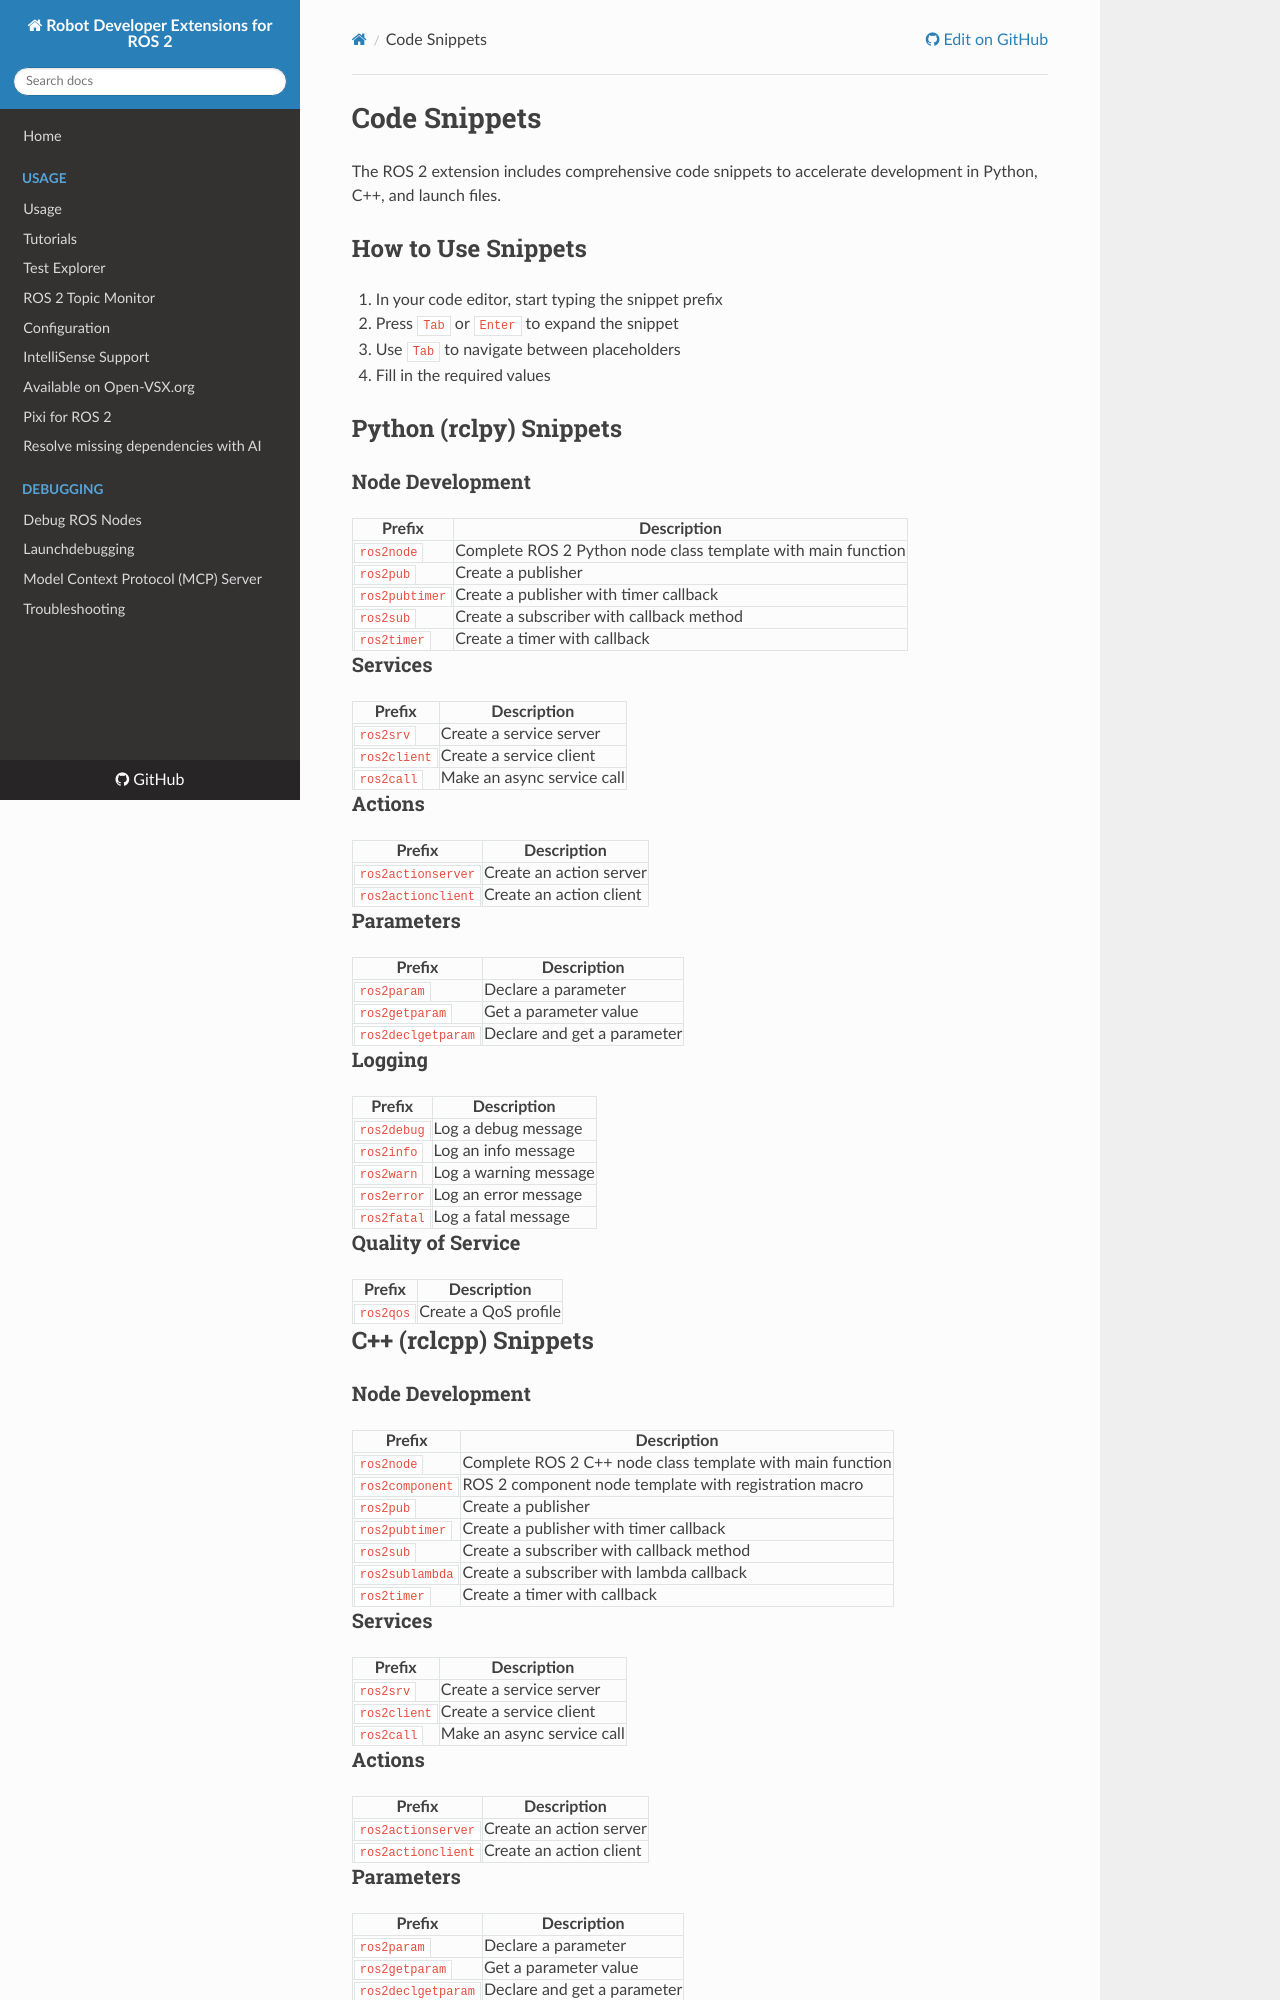

repository: Ranch-Hand-Robotics/rde-ros-2 · page: snippets.html · generator: mkdocs

# Code Snippets

The ROS 2 extension includes comprehensive code snippets to accelerate development in Python, C++, and launch files.

## How to Use Snippets

1. In your code editor, start typing the snippet prefix
2. Press `Tab` or `Enter` to expand the snippet
3. Use `Tab` to navigate between placeholders
4. Fill in the required values

## Python (rclpy) Snippets

### Node Development

| Prefix | Description |
|--------|-------------|
| `ros2node` | Complete ROS 2 Python node class template with main function |
| `ros2pub` | Create a publisher |
| `ros2pubtimer` | Create a publisher with timer callback |
| `ros2sub` | Create a subscriber with callback method |
| `ros2timer` | Create a timer with callback |

### Services

| Prefix | Description |
|--------|-------------|
| `ros2srv` | Create a service server |
| `ros2client` | Create a service client |
| `ros2call` | Make an async service call |

### Actions

| Prefix | Description |
|--------|-------------|
| `ros2actionserver` | Create an action server |
| `ros2actionclient` | Create an action client |

### Parameters

| Prefix | Description |
|--------|-------------|
| `ros2param` | Declare a parameter |
| `ros2getparam` | Get a parameter value |
| `ros2declgetparam` | Declare and get a parameter |

### Logging

| Prefix | Description |
|--------|-------------|
| `ros2debug` | Log a debug message |
| `ros2info` | Log an info message |
| `ros2warn` | Log a warning message |
| `ros2error` | Log an error message |
| `ros2fatal` | Log a fatal message |

### Quality of Service

| Prefix | Description |
|--------|-------------|
| `ros2qos` | Create a QoS profile |

## C++ (rclcpp) Snippets

### Node Development

| Prefix | Description |
|--------|-------------|
| `ros2node` | Complete ROS 2 C++ node class template with main function |
| `ros2component` | ROS 2 component node template with registration macro |
| `ros2pub` | Create a publisher |
| `ros2pubtimer` | Create a publisher with timer callback |
| `ros2sub` | Create a subscriber with callback method |
| `ros2sublambda` | Create a subscriber with lambda callback |
| `ros2timer` | Create a timer with callback |

### Services

| Prefix | Description |
|--------|-------------|
| `ros2srv` | Create a service server |
| `ros2client` | Create a service client |
| `ros2call` | Make an async service call |

### Actions

| Prefix | Description |
|--------|-------------|
| `ros2actionserver` | Create an action server |
| `ros2actionclient` | Create an action client |
